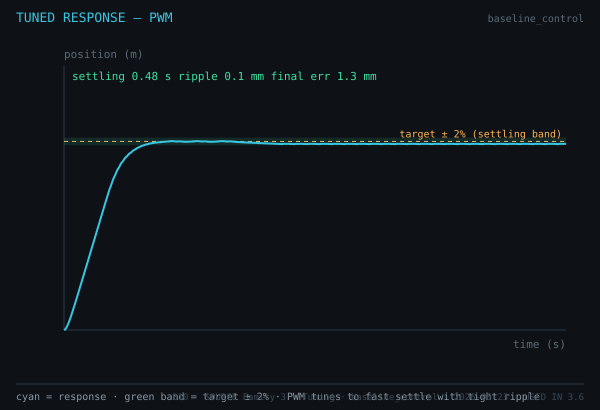

The table this chart was drawn from, first rows:
# source=Family 3, view=Tuning, params=baseline_control (PWM), exported=2026-06-23, key=PWM tuned step response
t, x
0.001, 0.00001
0.011, 0.00080
0.021, 0.00246
0.031, 0.00464
0.041, 0.00713
0.051, 0.00981
0.061, 0.01261
0.071, 0.01547
0.081, 0.01837
0.091, 0.02129
0.101, 0.02423
0.111, 0.02718
0.121, 0.03013
0.131, 0.03308
0.141, 0.03604
0.151, 0.03900
0.161, 0.04196
0.171, 0.04492
0.181, 0.04788
0.191, 0.05084
0.201, 0.05380
0.211, 0.05676
0.221, 0.05972
0.231, 0.06268
0.241, 0.06564
0.251, 0.06857
0.261, 0.07142
0.271, 0.07430
0.281, 0.07668
0.291, 0.07924
0.301, 0.08126
0.311, 0.08327
0.321, 0.08518
0.331, 0.08661
0.341, 0.08830
0.351, 0.08937
0.361, 0.09073
0.371, 0.09174
0.381, 0.09263
0.391, 0.09357
0.401, 0.09413
0.411, 0.09498
0.421, 0.09553
0.431, 0.09609
0.441, 0.09665
0.451, 0.09698
0.461, 0.09750
0.471, 0.09780
0.481, 0.09812
0.491, 0.09838
0.501, 0.09854
0.511, 0.09884
0.521, 0.09901
0.531, 0.09917
0.541, 0.09929
0.551, 0.09937
0.561, 0.09950
0.571, 0.09956
0.581, 0.09966
... 241 more rows
